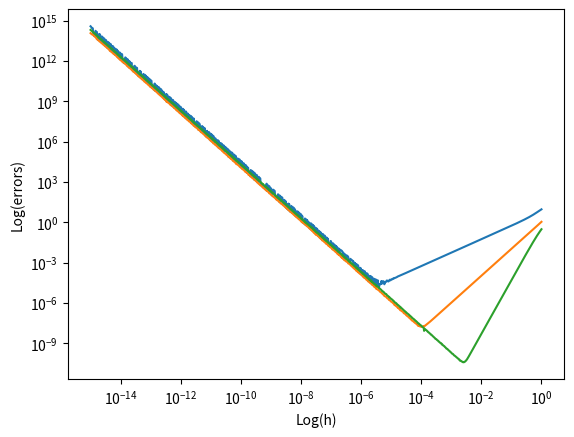

Write the Python code that produced this figure.
# Choose a eigenfunction to test with:
# Choose n = 0 for ease...
# Hence psi = (1)exp[-x**2/2]

import numpy as np
import matplotlib.pyplot as plt
# choose x in range [-4, 4] as on desmos we get most of distribution that has non-negligable gradient in this region 
# Define float64 so we have high resolution for checking the small difference errors in our approx. methods

x = np.float64(np.linspace(-4, 4, 1000))

def psi(x):
    return np.float64(np.exp(-(x**2)/2))

# Define LHS of equation
n = 0 # Define n = 0 (as mentioned above)
energy = np.float64(n + 1/2) # Energy should be equal to this at every point x...

# Define three difference methods - this took a long ass time to do - INCLUDE IN REPORT THE EQUATIONS?
# ASK: Should i include equations for difference method i chose?

def forward_difference(x, h):
    y_double_d = np.float64(np.zeros(len(x)))
    y_2h = psi(x+2*h)
    y_h = psi(x+h)
    y = psi(x)

    y_double_d = (y_2h - 2*y_h + y)/h**2

    return y_double_d


def central_difference_3_points(x, h):
    y_double_d = np.float64(np.zeros(len(x)))
    y_plus_h = psi(x+h)
    y_minus_h = psi(x-h)
    y = psi(x)

    y_double_d = (y_plus_h - 2*y + y_minus_h)/h**2

    return y_double_d


def central_difference_5_points(x, h):
    y_double_d = np.float64(np.zeros(len(x)))
    y_plus_2h = psi(x+2*h)
    y_plus_h = psi(x+h)
    y_minus_h = psi(x-h)
    y_minus_2h = psi(x-2*h)
    y = psi(x)

    y_double_d = (-(15/6)*y + (4/3)*(y_plus_h+y_minus_h) - (1/12)*(y_plus_2h+y_minus_2h))/h**2

    return y_double_d


# Compare the difference methods to the true value of energy and average over all the points in x range...

def check_error(x, energy, method):
    E_calc = (1/psi(x))*(-1/2)*(method) + (1/2)*(x**2)
    E_error = np.abs(E_calc - energy)

    average_error = np.sum(E_error) / len(E_error)
    return average_error

methods = [forward_difference, central_difference_3_points, central_difference_5_points]
#hs = np.linspace(1, 10**(-15), 10000) # This is so stupid - wont yeild good results for what trying to do...
hs = np.logspace(-15, 0, 1000) # FIX: this spreads points evenly in log h
errors = np.zeros((len(hs), 3))

# Iterate through all the methods and print out the h for the lowest error... (along with the error itself...)
for index, method in enumerate(methods):
    errors[:, index] = [check_error(x, energy, method(x, h)) for h in hs]


    min_index = np.argmin(errors[:, index])
    print("METHOD: ", method, "h size:", hs[min_index], "error:", errors[min_index, index])

    #plt.plot(error_by_h[:, 0], error_by_h[:, 1])
    '''    
    plt.loglog(hs, errors)
    plt.show()
    plt.plot((hs), np.log10(errors))
    min_index = np.argmin(errors)
    print("METHOD: ", method, "h size:", hs[min_index], "error:", errors[min_index])
    plt.show()
    '''

# Plot the 3 curves on one axis and describ them...
max = len(errors[:, 0])#-100
plt.loglog(hs[:max], errors[:max, 0], label="Forward difference")
plt.loglog(hs, errors[:, 1],  label="Central difference (3 points)")
plt.loglog(hs, errors[:, 2], label="Central difference (5 points)")
plt.xlabel("Log(h)")
plt.ylabel("Log(errors)")
plt.show()


# Things of note from these graphs:
# -> The derivations for the three solutions give the following big O errs...
# |--> Forward difference: O(h) = h*f''
# |--> Central Difference (3 points) = O(h**2) = (h**2/12) * f''''
# |--> Central Difference (5 points) = O(h**4) = (-1/90)*(h**4)* f''''''

# -> This means as the h decreases, the log_10(h) should scale linearly with h with a gradient of the indicie of each of em'

''' FROM PRINT STATEMENT ABOVE:
METHOD:  <function forward_difference at 0x10b20f600> h size: 3.93182875570577e-06 error: 1.3329416041639674e-05
METHOD:  <function central_difference_3_points at 0x10bdf47c0> h size: 0.00010495932305582266 error: 1.6925891691166316e-08
METHOD:  <function central_difference_5_points at 0x10bdf4860> h size: 0.0026146732118010867 error: 3.928972974742706e-11
'''

# To obtain the minimum error - just took the argmin of the error (this is the turning point on the graph...)
# It is pretty clear that the central difference with 5 points yeilds not only the best error (smallest - by 3 orders) but also the highest h to get there (which is more optimal - EXPLAIN IN LAB SCRIPT...)

# Why do we get like an minimum point - it goes down then goes up...
# -> As we get down to the minimum point we find that because we are using float 64 (which is double precision)
# -> we get to a point where the subtraction between the psi(x) and psi(x+/-h) and psi(x+/- 2h) gets so small that we reach the 10**-16 double precision limit... (negligable difference - computer cant differentiate the numerator well any further)
# -> This error in the double derivitive is then divided by h**2 (a very small number now) - causing the scaling of the error on the LHS to be apporx. -2 (O(h**-2))
# -> I think the small round off value we get has a very large error which is then excentuated by the fact that we divide by h**2 (which is an even smaller number) - blowing up the h approx... That is probs why all 3 lines have the same approx. 2 gradient line as h keeps decreasing...

#### TO COMPARE THE DIFFERENT METHODS ERROR ORDER:
# Now we should obtain the gradient of the linearly decreasing dection from h=1->h=optimal h size to show big O derivations are true...

def determine_gradient(h, errs):
    # We define here a min and max (very rough) - this just clips from the largest h to the min-h value... We get some edge effects (not sure what from - LOOK INTO THIS)... This just means we get a strait line to resolve the big O efficiency... 
    min = (np.argmin(errs)) + 50
    max = len(errs)-50
    #print(min, max)
    # Very rudementary - but doing it manually and quickly - not actual result ill probs mention...
    errs = np.log10(errs[min:max])
    h = np.log10(h[min:max])
    return (errs[-1] - errs[0]) / (h[-1] - h[0])

for i in range(0,3):
    print("The", methods[i], "has error O(h**" + str(determine_gradient(hs, errors[:, i])) + ")")

max = (np.argmin(errors[:, 2])) - 50
errs = np.log10(errors[0:max, 2])
h = np.log10(hs[0:max])
grad =  (errs[-1] - errs[0]) / (h[-1] - h[0])
print("The gradient of the LHS slope (approx equal for all methods):", grad, "hence we get O(h**" + str(grad) + ")")

# Hence I will use the 5 point central difference is the one to use...
# Slopes show is 4th order... h size: 0.0026146732118010867 error: 3.928972974742706e-11
